Run: headless pygame with SDL's dummy video driver; simulated clock (each Clock.tick advances the game by its frame time, no real sleeping); random seed 0; keys injected as events and as key.get_pressed() state; no mouse input.
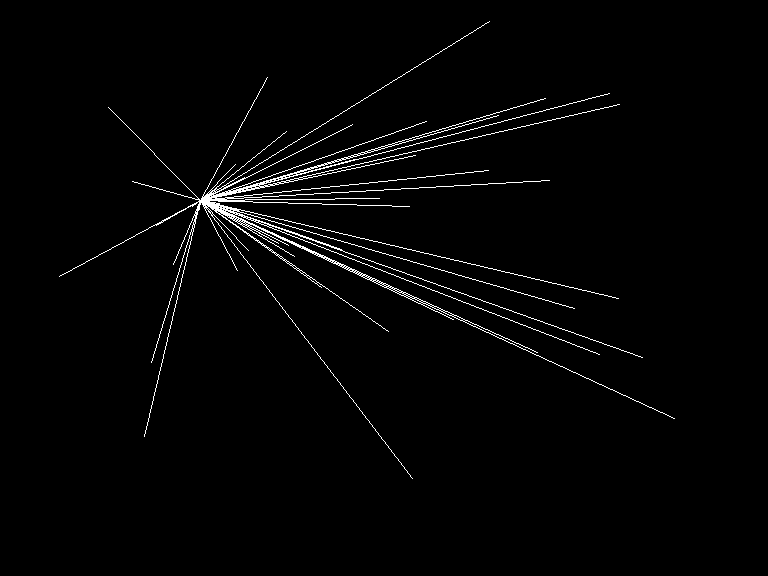
Frame 1 of 4 · flips 1–60 · no input
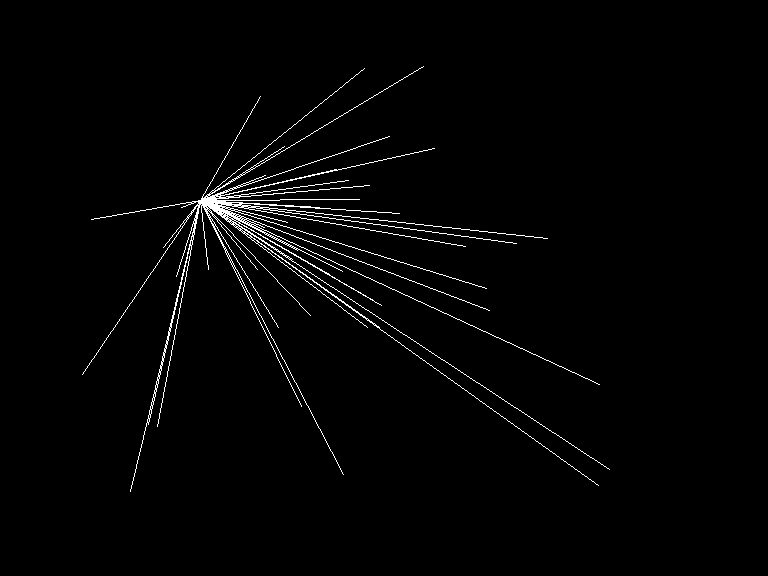
Frame 2 of 4 · flips 61–180 · tapped SPACE, RETURN · held RIGHT (→), D
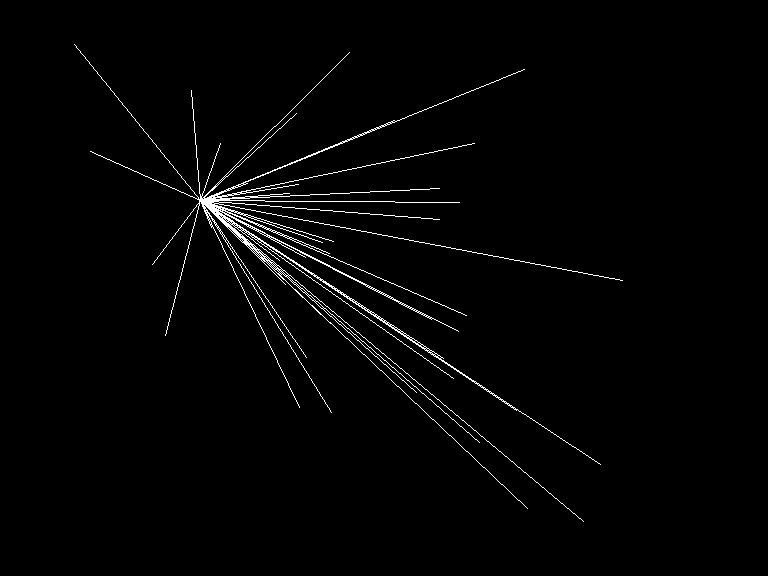
Frame 3 of 4 · flips 181–300 · held DOWN (↓), S
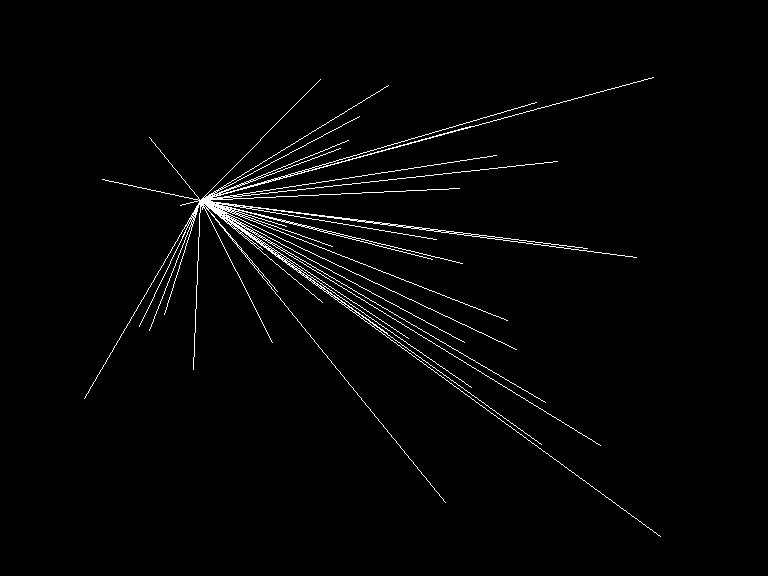
Frame 4 of 4 · flips 301–420 · held LEFT (←), A, UP (↑), W

The pygame program that drew these frames:

import pygame
import random

pygame.init()

display_object = pygame.display.Info()
width, height = display_object.current_w * .75, display_object.current_h * .75
surface = pygame.display.set_mode((int(width), int(height)))
surface_x, surface_y = surface.get_width(), surface.get_height()

clock = pygame.time.Clock()
fps = 60


class Point:
    def __init__(self):
        self.origin = [random.randint(10, surface_x - 10), random.randint(10, surface_y - 10)]
        self.current = self.origin
        self.destination = [random.randint(10, surface_x - 10), random.randint(10, surface_y - 10)]
        self.x_speed = None
        self.y_speed = None
        self.trail = []
        self.speed = 10

    def draw_point(self):
        pygame.draw.circle(surface, (255, 255, 255), self.current, 3)

    def move_point(self):
        distance = ((self.current[0] - self.destination[0]) ** 2 + (self.current[-1] - self.destination[-1]) ** 2) ** .5

        self.x_speed = (abs(self.current[0] - self.destination[0]) / distance) * [1, -1][
            self.current[0] - self.destination[0] > 0]
        self.y_speed = (abs(self.current[-1] - self.destination[-1]) / distance) * [1, -1][
            self.current[-1] - self.destination[-1] > 0]

        self.trail.append(self.current)

        self.current[0] += self.x_speed * self.speed
        self.current[-1] += self.y_speed * self.speed

        if distance < 25:
            self.destination = [random.randint(10, surface_x - 10), random.randint(10, surface_y - 10)]
            self.current = [200, 200]
            self.trail = []

    def draw_trail(self):
        pygame.draw.line(surface, (255, 255, 255), (200, 200), self.current)

points = [Point() for point in range(50)]

while True:

    for event in pygame.event.get():
        if event.type == pygame.QUIT:
            quit()

    clock.tick(fps)
    surface.fill((0, 0, 0))

    for point in points:
        point.move_point()
        # point.draw_point()
        point.draw_trail()

    pygame.display.update()
